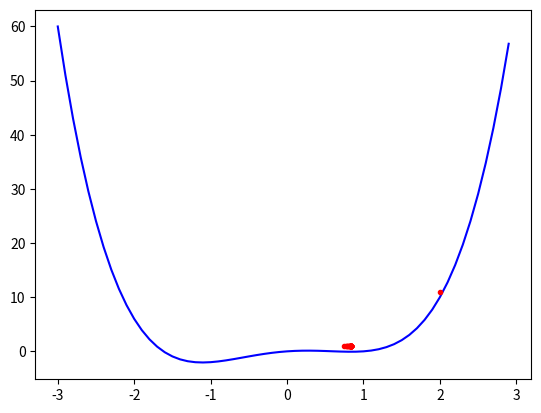

Reproduce this figure in Python.


import matplotlib.pyplot as plt
import numpy as np

f = lambda x : x**4 - 2*x**2 + x
f_grad = lambda x : 4*x**3 - 4*x + 1

def a():
    x = np.arange(-3, 3, 0.1)
    y = f(x)
    plt.plot(x, y, 'b-')

def b():
    y = f(2)
    y_ = f_grad(2)
    print([y, y_])

def c():
    eta = 0.05
    n = 30
    x = 2

    x_list = list()
    x_list.append(x)
    y_list = list()
    y_list.append(f(x)+1)

    for _ in range(n):
        x = x - eta * f_grad(x)
        x_list.append(x)
        y_list.append(f(x)+1)

    plt.plot(x_list, y_list, 'r.')

def d():
    eta = 0.02
    rho = 0.8
    n = 30
    x = 2

    x_list = list()
    x_list.append(x)
    y_list = list()
    y_list.append(f(x)+1)

    v = 0
    for _ in range(n):
        v = rho*v - f_grad(x)
        x = x + eta * v
        x_list.append(x)
        y_list.append(f(x)+1)

    plt.plot(x_list, y_list, 'r.')

a()
c()
plt.show()
